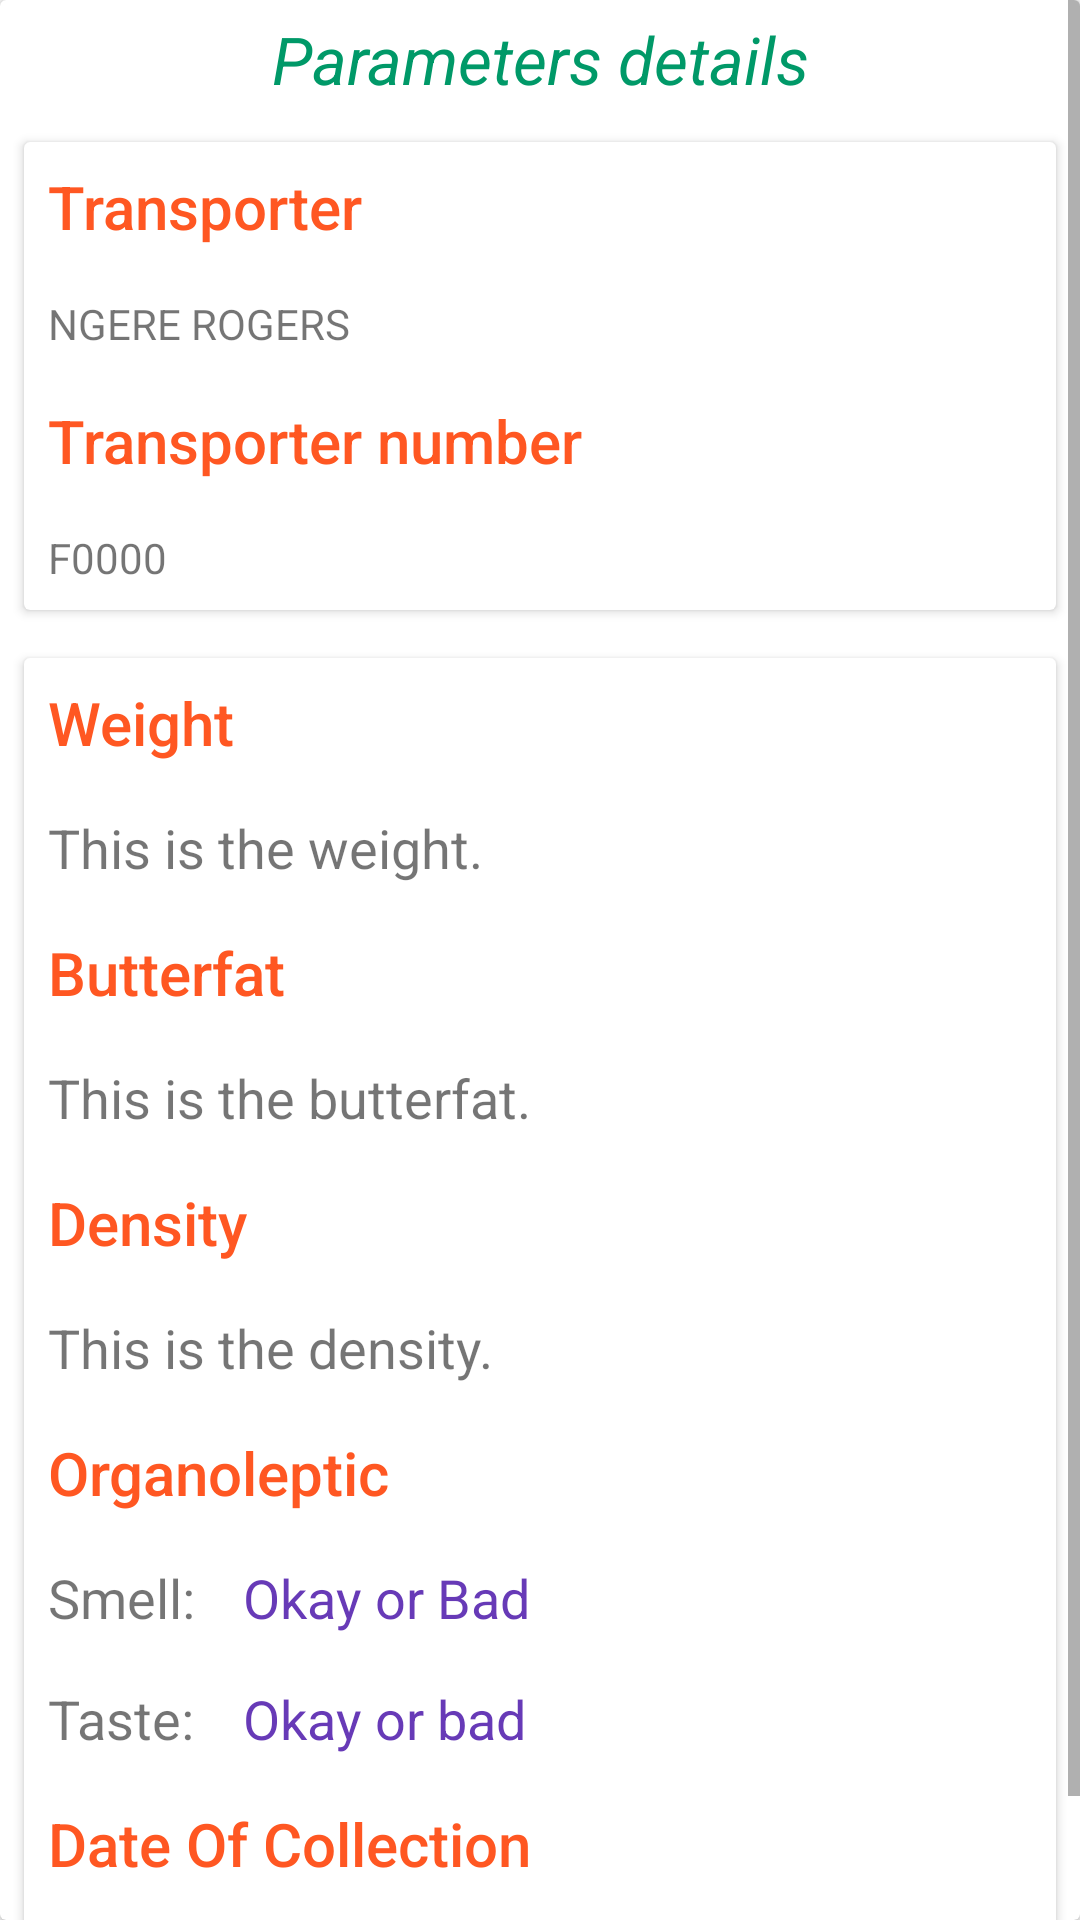

The Android layout XML behind this screen, and the referenced resources:
<!-- AndroidManifest.xml: application theme AppTheme -->
<!-- res/layout/quality_detail_content.xml -->
<?xml version="1.0" encoding="utf-8"?>
<androidx.cardview.widget.CardView xmlns:android="http://schemas.android.com/apk/res/android"
    android:layout_width="match_parent"
    android:layout_height="match_parent"
    android:layout_margin="8dp">
    <ScrollView
        android:layout_width="match_parent"
        android:layout_height="match_parent">
        <LinearLayout
            android:layout_width="match_parent"
            android:layout_height="match_parent"
            android:orientation="vertical">
            <LinearLayout
                android:layout_width="match_parent"
                android:layout_height="wrap_content"
                android:orientation="vertical">
                <TextView
                    android:layout_width="match_parent"
                    android:layout_height="wrap_content"
                    android:padding="5dp"
                    android:text="Parameters details"
                    android:gravity="center_horizontal"
                    android:textAppearance="@style/TextAppearance.AppCompat.Large"
                    android:textColor="@color/niceGreenish"
                    android:textStyle="italic" />
                <androidx.cardview.widget.CardView
                    android:layout_width="match_parent"
                    android:layout_height="wrap_content"
                    android:layout_margin="@dimen/card_margin">
                    <LinearLayout
                        android:layout_width="match_parent"
                        android:layout_height="wrap_content"
                        android:orientation="vertical">
                        <TextView
                            android:layout_width="match_parent"
                            android:layout_height="wrap_content"
                            android:padding="@dimen/text_padding"
                            android:text="Transporter"
                            android:textAppearance="@style/TextAppearance.AppCompat.Title"
                            android:textColor="@color/colorAccent" />
                        <TextView
                            android:id="@+id/nameqltyTV"
                            android:layout_width="match_parent"
                            android:layout_height="wrap_content"
                            android:padding="@dimen/text_padding"
                            android:text="NGERE ROGERS" />
                        <TextView
                            android:layout_width="match_parent"
                            android:layout_height="wrap_content"
                            android:padding="@dimen/text_padding"
                            android:text="Transporter number"
                            android:textAppearance="@style/TextAppearance.AppCompat.Title"
                            android:textColor="@color/colorAccent" />
                        <TextView
                            android:id="@+id/tnumberqltyTV"
                            android:layout_width="match_parent"
                            android:layout_height="wrap_content"
                            android:padding="@dimen/text_padding"
                            android:text="F0000" />
                    </LinearLayout>
                </androidx.cardview.widget.CardView>
                <androidx.cardview.widget.CardView
                    android:layout_width="match_parent"
                    android:layout_height="wrap_content"
                    android:layout_margin="@dimen/card_margin">
                    <LinearLayout
                        android:layout_width="match_parent"
                        android:layout_height="wrap_content"
                        android:orientation="vertical">
                        <TextView
                            android:layout_width="match_parent"
                            android:layout_height="wrap_content"
                            android:padding="@dimen/text_padding"
                            android:text="Weight"
                            android:textAppearance="@style/TextAppearance.AppCompat.Title"
                            android:textColor="@color/colorAccent" />
                        <TextView
                            android:id="@+id/qltyWeightTV"
                            android:layout_width="match_parent"
                            android:layout_height="wrap_content"
                            android:padding="@dimen/text_padding"
                            android:textSize="18dp"
                            android:text="This is the weight." />
                        <TextView
                            android:layout_width="match_parent"
                            android:layout_height="wrap_content"
                            android:padding="@dimen/text_padding"
                            android:text="Butterfat"
                            android:textAppearance="@style/TextAppearance.AppCompat.Title"
                            android:textColor="@color/colorAccent" />
                        <TextView
                            android:id="@+id/butterfatTV"
                            android:layout_width="match_parent"
                            android:layout_height="wrap_content"
                            android:padding="@dimen/text_padding"
                            android:textSize="18dp"
                            android:text="This is the butterfat." />
                        <TextView
                            android:layout_width="match_parent"
                            android:layout_height="wrap_content"
                            android:padding="@dimen/text_padding"
                            android:text="Density"
                            android:textAppearance="@style/TextAppearance.AppCompat.Title"
                            android:textColor="@color/colorAccent" />
                        <TextView
                            android:id="@+id/densityTV"
                            android:layout_width="match_parent"
                            android:layout_height="wrap_content"
                            android:padding="@dimen/text_padding"
                            android:textSize="18dp"
                            android:text="This is the density." />
                        <TextView
                            android:layout_width="match_parent"
                            android:layout_height="wrap_content"
                            android:padding="@dimen/text_padding"
                            android:text="Organoleptic"
                            android:textAppearance="@style/TextAppearance.AppCompat.Title"
                            android:textColor="@color/colorAccent" />
                        <LinearLayout
                            android:layout_width="wrap_content"
                            android:layout_height="wrap_content"
                            android:orientation="vertical"
                            >
                            <LinearLayout
                                android:layout_width="wrap_content"
                                android:layout_height="wrap_content"
                                android:orientation="horizontal"
                                >
                                <TextView
                                    android:layout_width="match_parent"
                                    android:layout_height="wrap_content"
                                    android:padding="@dimen/text_padding"
                                    android:textSize="18dp"
                                    android:text="Smell:" />
                                <TextView
                                    android:id="@+id/smellTV"
                                    android:layout_width="match_parent"
                                    android:layout_height="wrap_content"
                                    android:padding="@dimen/text_padding"
                                    android:textSize="18dp"
                                    android:text="Okay or Bad"
                                    android:textColor="@color/color_10"/>
                            </LinearLayout>
                            <LinearLayout
                                android:layout_width="wrap_content"
                                android:layout_height="wrap_content"
                                android:orientation="horizontal">
                                <TextView
                                    android:layout_width="match_parent"
                                    android:layout_height="wrap_content"
                                    android:padding="@dimen/text_padding"
                                    android:textSize="18dp"
                                    android:text="Taste:" />
                                <TextView
                                    android:id="@+id/tasteTV"
                                    android:layout_width="match_parent"
                                    android:layout_height="wrap_content"
                                    android:padding="@dimen/text_padding"
                                    android:textSize="18dp"
                                    android:text="Okay or bad"
                                    android:textColor="@color/color_10"/>
                            </LinearLayout>
                        </LinearLayout>

                        <TextView
                            android:layout_width="match_parent"
                            android:layout_height="wrap_content"
                            android:padding="@dimen/text_padding"
                            android:text="Date Of Collection"
                            android:textAppearance="@style/TextAppearance.AppCompat.Title"
                            android:textColor="@color/colorAccent" />

                        <TextView
                            android:id="@+id/doclnqltyTV"
                            android:layout_width="match_parent"
                            android:layout_height="wrap_content"
                            android:padding="@dimen/text_padding"
                            android:textSize="18dp"
                            android:text="DoC" />
                    </LinearLayout>
                </androidx.cardview.widget.CardView>
            </LinearLayout>
        </LinearLayout>
    </ScrollView>
</androidx.cardview.widget.CardView>
<!-- resources referenced by this layout -->
<resources>
  <color name="colorAccent">#FF5722</color>
  <color name="color_10">#673AB7</color>
  <color name="niceGreenish">#009968</color>
  <dimen name="card_margin">8dp</dimen>
  <dimen name="text_padding">8dp</dimen>
  <style name="AppTheme" parent="Theme.AppCompat.Light.DarkActionBar">
          <item name="colorPrimary">@color/colorPrimary</item>
          <item name="colorPrimaryDark">@color/colorPrimaryDark</item>
          <item name="colorAccent">@color/colorAccent</item>
          <item name="android:windowAnimationStyle">@style/MyActivityAnimations</item>
      </style>
  <color name="colorPrimary">#FF5722</color>
  <color name="colorPrimaryDark">#FF5722</color>
  <style name="MyActivityAnimations" parent="@android:style/Animation.Activity">
          <item name="android:activityOpenEnterAnimation">@anim/slide_in_right</item>
          <item name="android:activityOpenExitAnimation">@anim/slide_out_left</item>
          <item name="android:activityCloseEnterAnimation">@anim/slide_in_left</item>
          <item name="android:activityCloseExitAnimation">@anim/slide_out_right</item>
      </style>
</resources>
